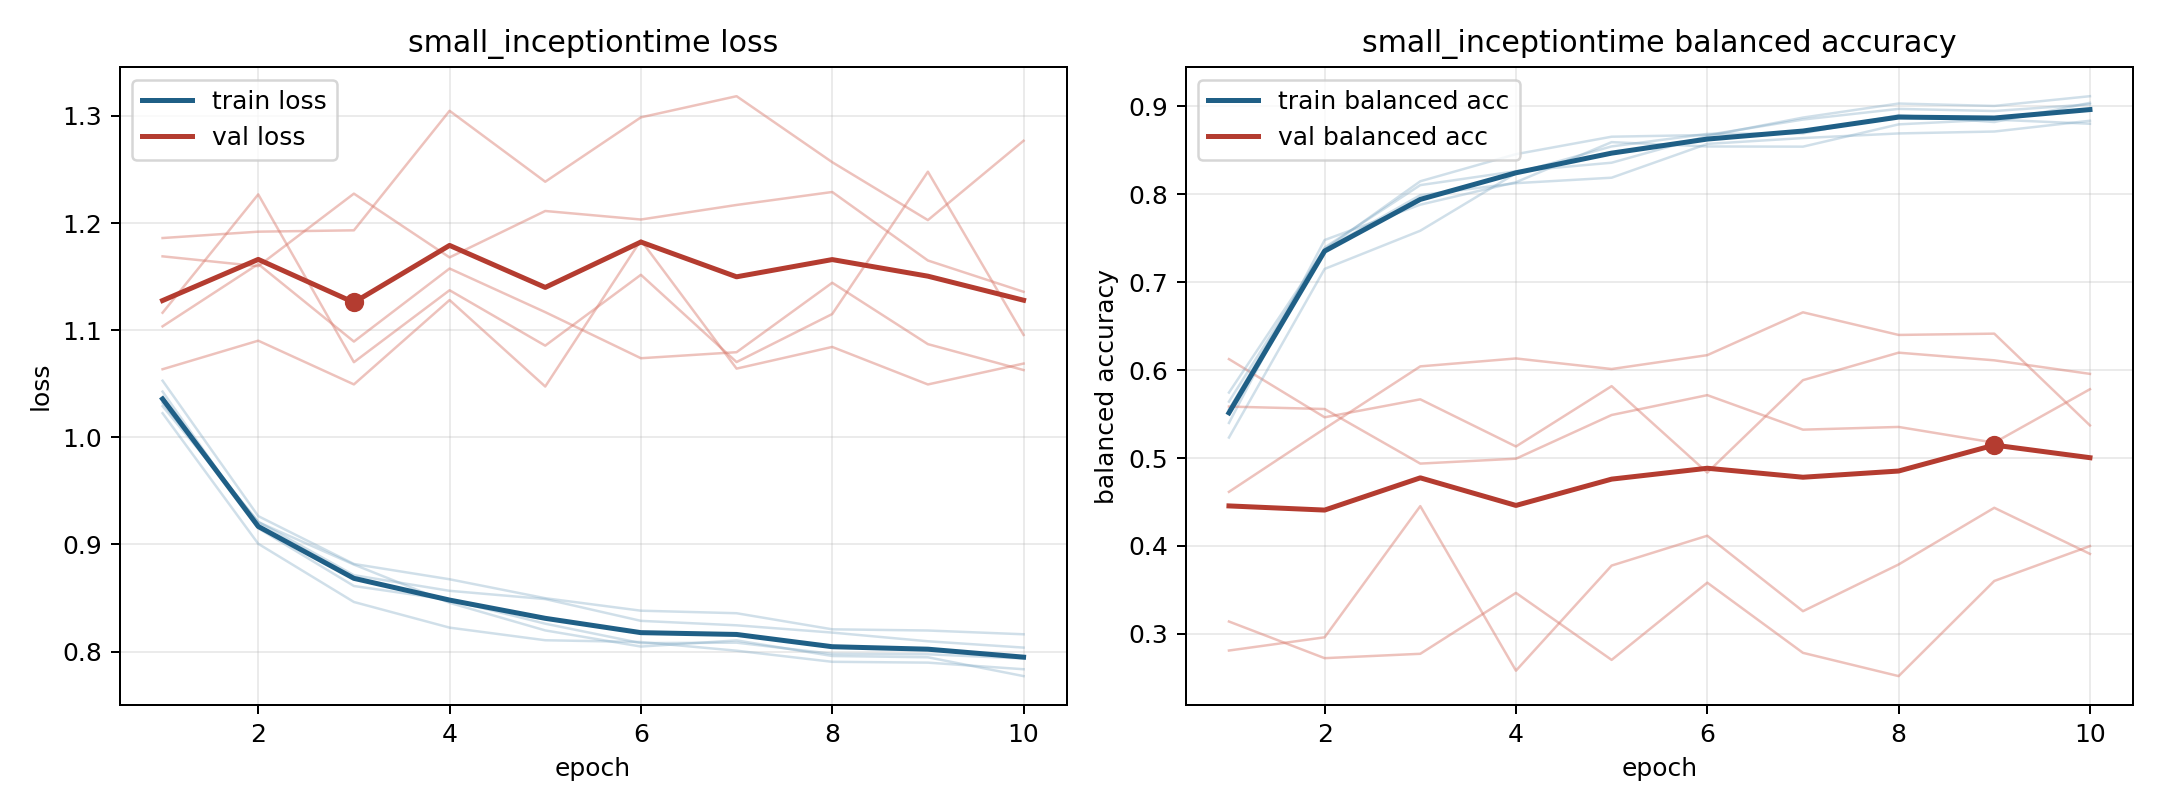

The file beside this chart, header and first rows:
model, fold, epoch, train_loss, train_balanced_accuracy, val_loss, val_balanced_accuracy
small_inceptiontime, 1, 1, 1.053, 0.5399, 1.064, 0.6125
small_inceptiontime, 1, 2, 0.9264, 0.7479, 1.09, 0.5463
small_inceptiontime, 1, 3, 0.8817, 0.7882, 1.049, 0.5667
small_inceptiontime, 1, 4, 0.8675, 0.8137, 1.128, 0.5131
small_inceptiontime, 1, 5, 0.8498, 0.8593, 1.047, 0.5817
small_inceptiontime, 1, 6, 0.8381, 0.8543, 1.184, 0.4834
small_inceptiontime, 1, 7, 0.8358, 0.8541, 1.064, 0.5885
small_inceptiontime, 1, 8, 0.8207, 0.8795, 1.084, 0.6198
small_inceptiontime, 1, 9, 0.8196, 0.8849, 1.049, 0.6111
small_inceptiontime, 1, 10, 0.8161, 0.8802, 1.069, 0.5957
small_inceptiontime, 2, 1, 1.022, 0.5745, 1.169, 0.314
small_inceptiontime, 2, 2, 0.9006, 0.7373, 1.16, 0.2723
small_inceptiontime, 2, 3, 0.8463, 0.8148, 1.227, 0.2773
small_inceptiontime, 2, 4, 0.8223, 0.8456, 1.168, 0.3466
small_inceptiontime, 2, 5, 0.8105, 0.8655, 1.211, 0.2704
small_inceptiontime, 2, 6, 0.8089, 0.8674, 1.203, 0.3582
small_inceptiontime, 2, 7, 0.8008, 0.885, 1.217, 0.2784
small_inceptiontime, 2, 8, 0.7904, 0.8971, 1.229, 0.2519
small_inceptiontime, 2, 9, 0.7896, 0.8947, 1.165, 0.3601
small_inceptiontime, 2, 10, 0.7835, 0.9023, 1.136, 0.3998
small_inceptiontime, 3, 1, 1.032, 0.5233, 1.104, 0.4615
small_inceptiontime, 3, 2, 0.9208, 0.7151, 1.162, 0.5334
small_inceptiontime, 3, 3, 0.8812, 0.7585, 1.089, 0.6042
small_inceptiontime, 3, 4, 0.8455, 0.8239, 1.158, 0.6132
small_inceptiontime, 3, 5, 0.8197, 0.8544, 1.117, 0.6012
small_inceptiontime, 3, 6, 0.8047, 0.8686, 1.074, 0.617
small_inceptiontime, 3, 7, 0.8104, 0.8693, 1.079, 0.6657
small_inceptiontime, 3, 8, 0.7958, 0.8899, 1.144, 0.64
small_inceptiontime, 3, 9, 0.7946, 0.8822, 1.087, 0.6414
small_inceptiontime, 3, 10, 0.7771, 0.904, 1.063, 0.5371
small_inceptiontime, 4, 1, 1.043, 0.5554, 1.186, 0.281
small_inceptiontime, 4, 2, 0.9151, 0.7394, 1.192, 0.2961
small_inceptiontime, 4, 3, 0.8612, 0.8104, 1.193, 0.4453
small_inceptiontime, 4, 4, 0.8482, 0.8262, 1.305, 0.2581
small_inceptiontime, 4, 5, 0.826, 0.8359, 1.239, 0.3776
small_inceptiontime, 4, 6, 0.8079, 0.8662, 1.299, 0.4116
small_inceptiontime, 4, 7, 0.8083, 0.8872, 1.318, 0.3258
small_inceptiontime, 4, 8, 0.7979, 0.9032, 1.257, 0.3789
small_inceptiontime, 4, 9, 0.7974, 0.9005, 1.203, 0.4434
small_inceptiontime, 4, 10, 0.7935, 0.9115, 1.277, 0.391
small_inceptiontime, 5, 1, 1.029, 0.5641, 1.116, 0.5585
small_inceptiontime, 5, 2, 0.9211, 0.7371, 1.227, 0.5557
small_inceptiontime, 5, 3, 0.8713, 0.799, 1.07, 0.4936
small_inceptiontime, 5, 4, 0.8567, 0.8126, 1.137, 0.4992
small_inceptiontime, 5, 5, 0.849, 0.8188, 1.086, 0.5489
small_inceptiontime, 5, 6, 0.8286, 0.8573, 1.152, 0.5715
small_inceptiontime, 5, 7, 0.8245, 0.8639, 1.07, 0.5322
small_inceptiontime, 5, 8, 0.8177, 0.8692, 1.115, 0.5353
small_inceptiontime, 5, 9, 0.8096, 0.8714, 1.248, 0.5175
small_inceptiontime, 5, 10, 0.8037, 0.8836, 1.096, 0.5782
